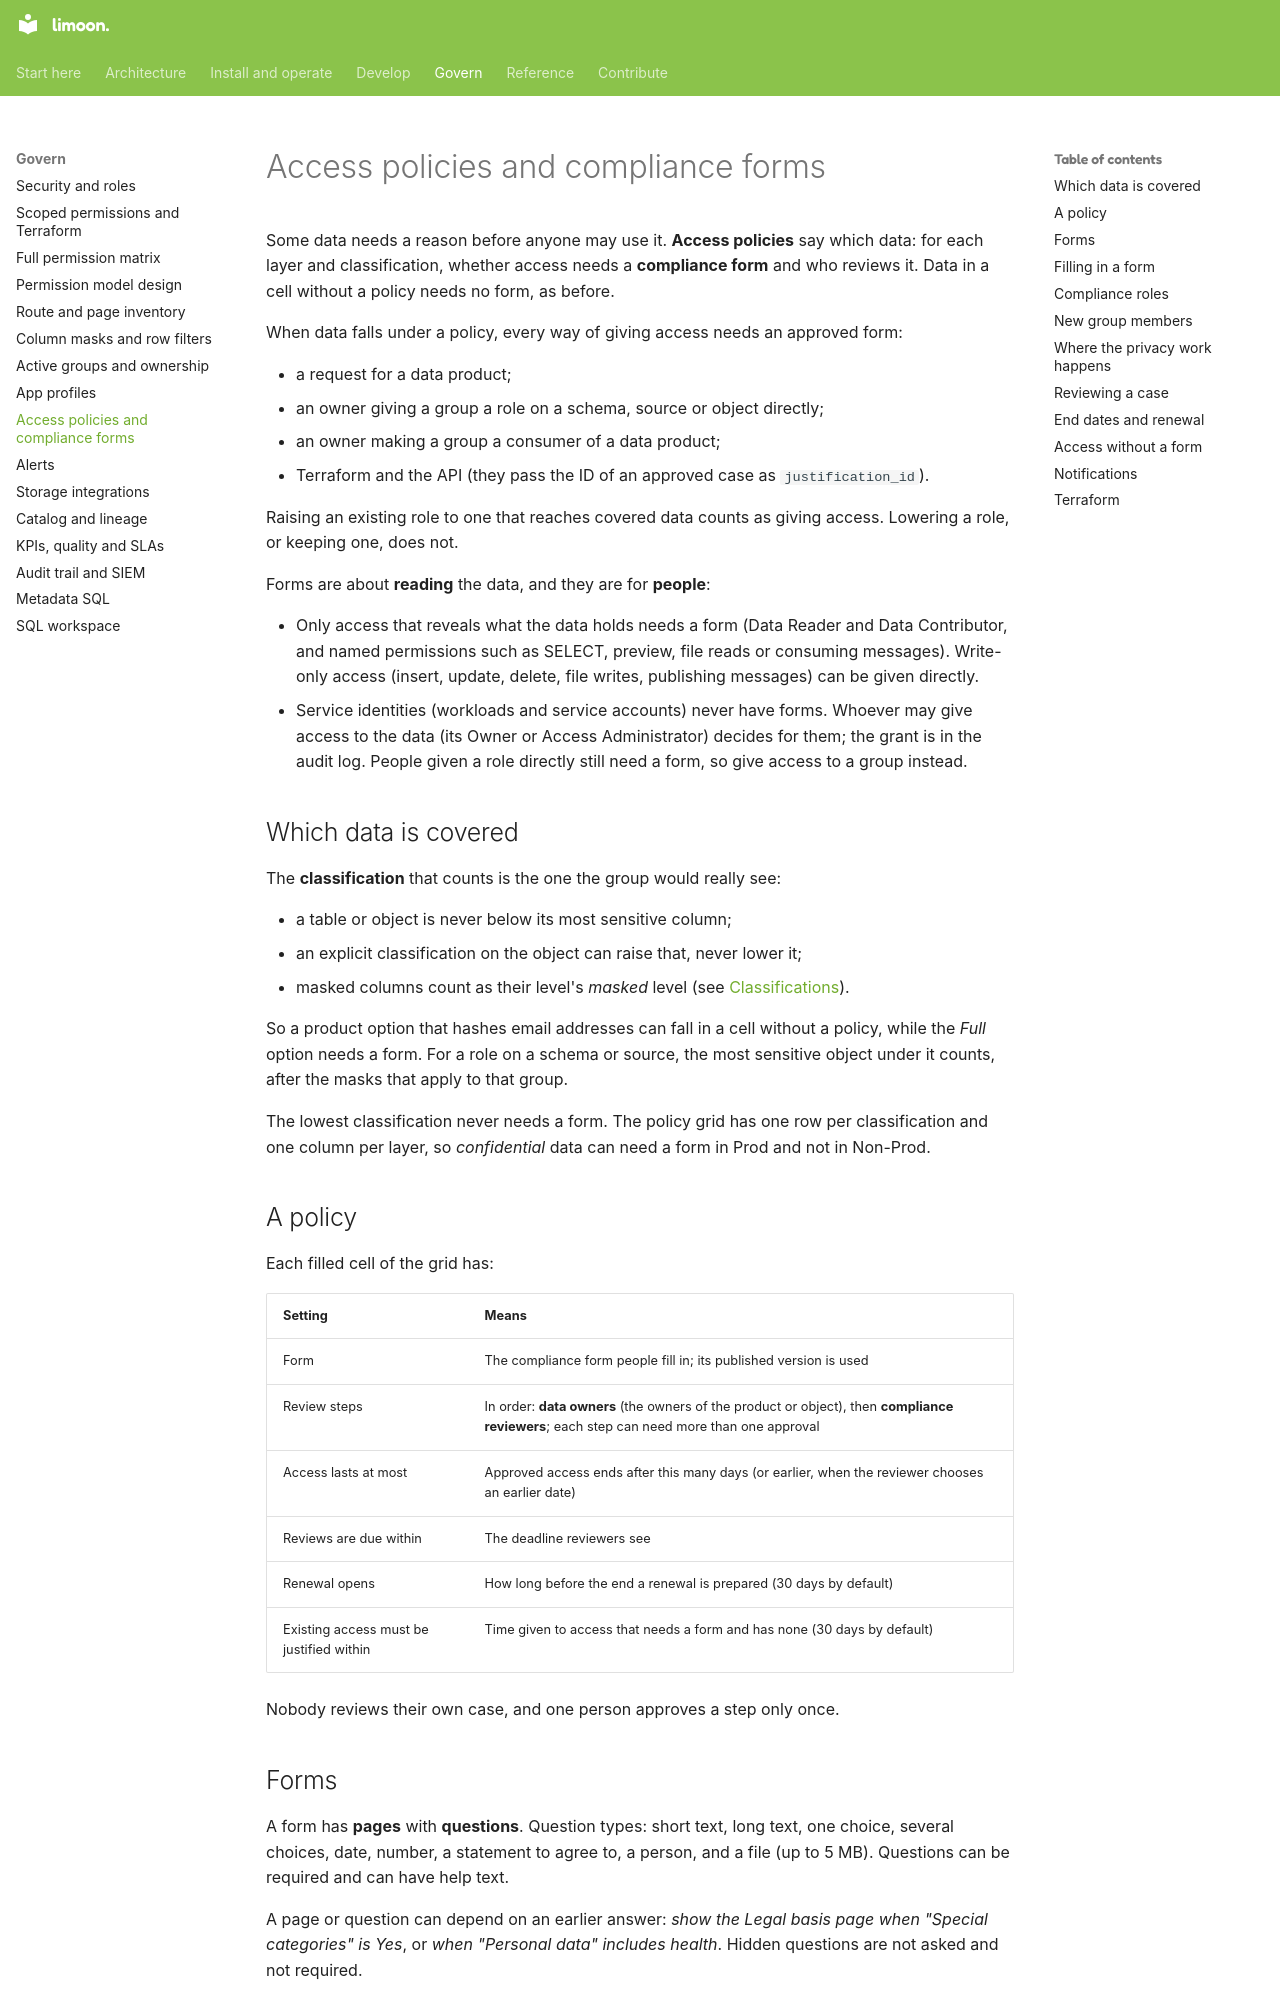

repository: Floren-App/floren-data-platform-public · page: access-policies/index.html · generator: mkdocs

# Access policies and compliance forms

Some data needs a reason before anyone may use it. **Access policies** say which data: for each
layer and classification, whether access needs a **compliance form** and who reviews it. Data
in a cell without a policy needs no form, as before.

When data falls under a policy, every way of giving access needs an approved form:

- a request for a data product;
- an owner giving a group a role on a schema, source or object directly;
- an owner making a group a consumer of a data product;
- Terraform and the API (they pass the ID of an approved case as `justification_id`).

Raising an existing role to one that reaches covered data counts as giving access. Lowering a
role, or keeping one, does not.

Forms are about **reading** the data, and they are for **people**:

- Only access that reveals what the data holds needs a form (Data Reader and Data Contributor, and
  named permissions such as SELECT, preview, file reads or consuming messages). Write-only access
  (insert, update, delete, file writes, publishing messages) can be given directly.
- Service identities (workloads and service accounts) never have forms. Whoever may give access to
  the data (its Owner or Access Administrator) decides for them; the grant is in the audit log.
  People given a role directly still need a form, so give access to a group instead.

## Which data is covered

The **classification** that counts is the one the group would really see:

- a table or object is never below its most sensitive column;
- an explicit classification on the object can raise that, never lower it;
- masked columns count as their level's *masked* level (see
  [Classifications](catalog.md#classification)).

So a product option that hashes email addresses can fall in a cell without a policy, while the
*Full* option needs a form. For a role on a schema or source, the most sensitive object under it
counts, after the masks that apply to that group.

The lowest classification never needs a form. The policy grid has one row per classification and
one column per layer, so *confidential* data can need a form in Prod and not in Non-Prod.

## A policy

Each filled cell of the grid has:

| Setting | Means |
|---|---|
| Form | The compliance form people fill in; its published version is used |
| Review steps | In order: **data owners** (the owners of the product or object), then **compliance reviewers**; each step can need more than one approval |
| Access lasts at most | Approved access ends after this many days (or earlier, when the reviewer chooses an earlier date) |
| Reviews are due within | The deadline reviewers see |
| Renewal opens | How long before the end a renewal is prepared (30 days by default) |
| Existing access must be justified within | Time given to access that needs a form and has none (30 days by default) |

Nobody reviews their own case, and one person approves a step only once.
